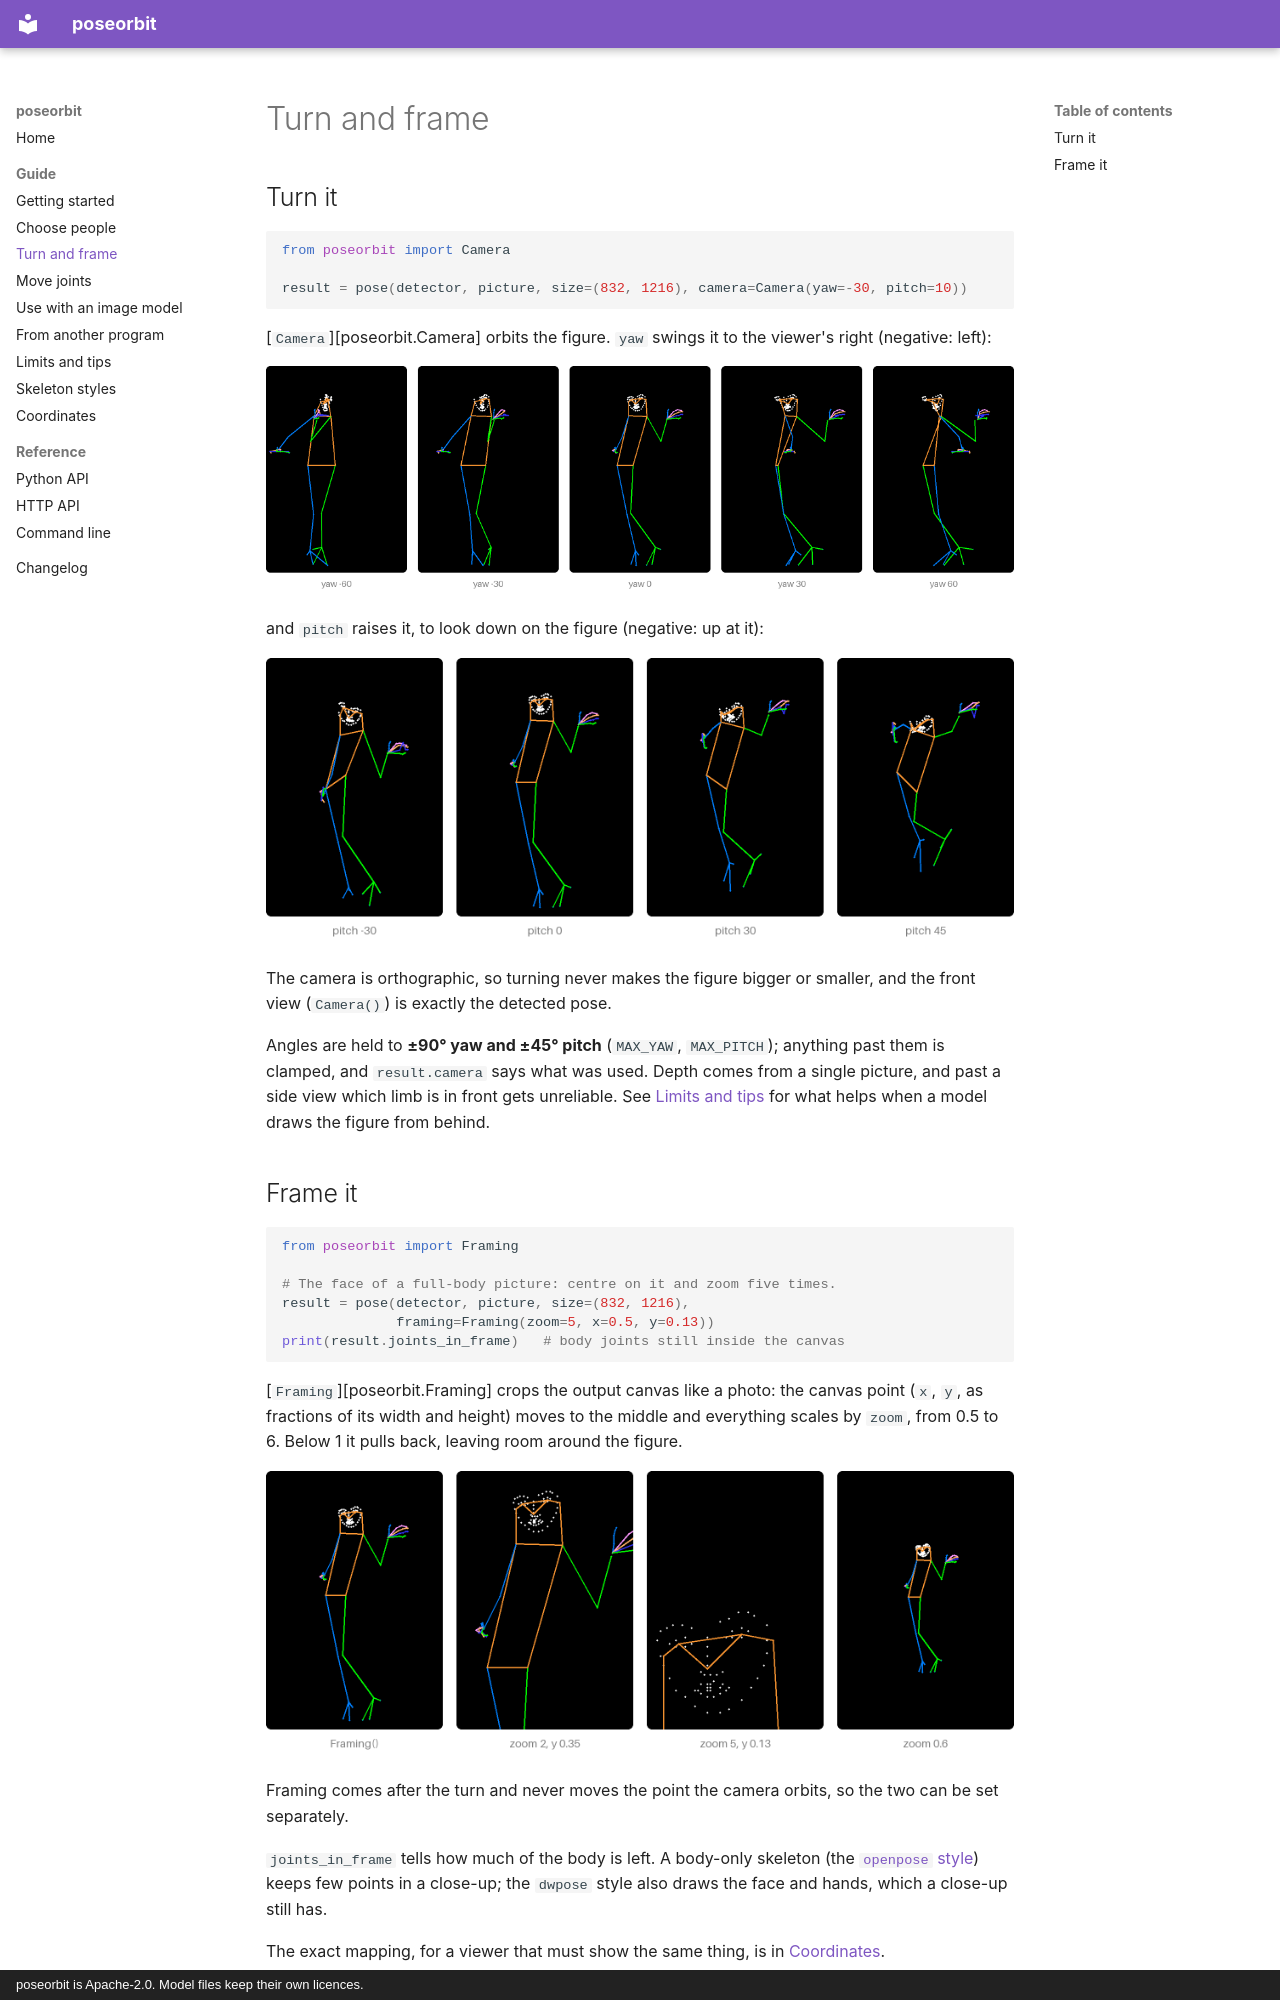

repository: 33rd-kk/poseorbit · page: guide/turn-and-frame/index.html · generator: mkdocs · copyright: poseorbit is Apache-2.0. Model files keep their own licences.

# Turn and frame

## Turn it

```python
from poseorbit import Camera

result = pose(detector, picture, size=(832, 1216), camera=Camera(yaw=-30, pitch=10))
```

[`Camera`][poseorbit.Camera] orbits the figure. `yaw` swings it to the
viewer's right (negative: left):

![The same pose seen from yaw -60, -30, 0, 30 and 60 degrees](../assets/guide/yaw.png)

and `pitch` raises it, to look down on the figure (negative: up at it):

![The same pose seen from pitch -30, 0, 30 and 45 degrees](../assets/guide/pitch.png)

The camera is orthographic, so turning never makes the figure bigger or
smaller, and the front view (`Camera()`) is exactly the detected pose.

Angles are held to **±90° yaw and ±45° pitch** (`MAX_YAW`, `MAX_PITCH`);
anything past them is clamped, and `result.camera` says what was used.
Depth comes from a single picture, and past a side view which limb is in
front gets unreliable. See [Limits and tips](limits.md#turning) for what
helps when a model draws the figure from behind.
